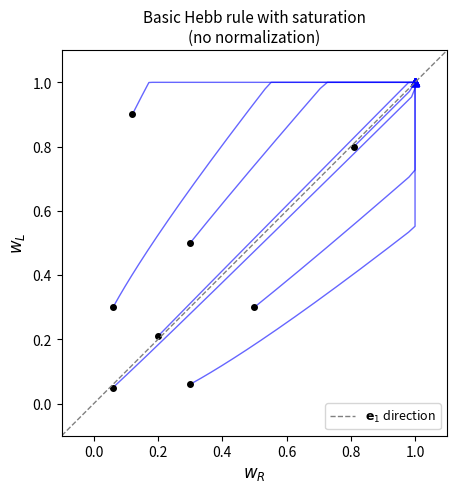
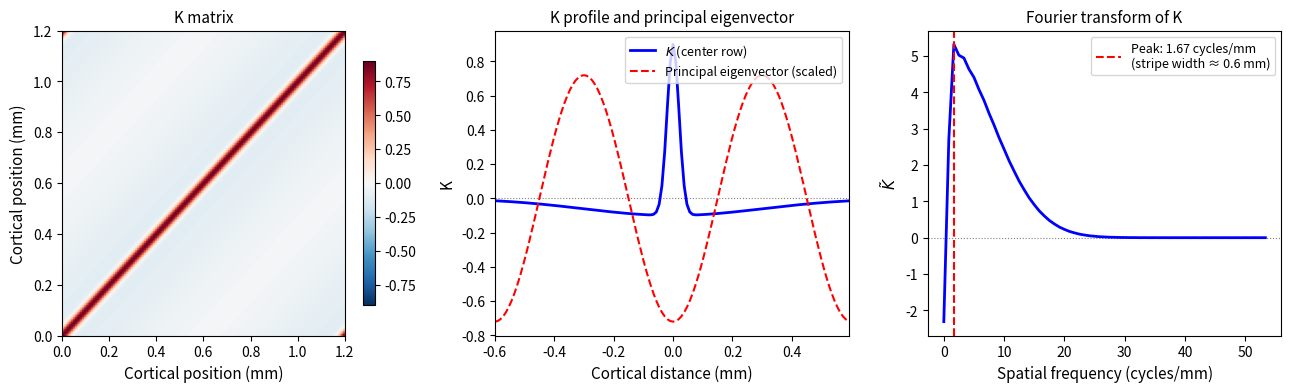

These charts were generated, in order, by the following Python code:
%matplotlib inline

import numpy as np
import matplotlib as mpl
import matplotlib.pyplot as plt
from scipy import linalg

mpl.rcParams['image.origin'] = 'lower'
mpl.rcParams['image.aspect'] = 'auto'
mpl.rcParams['figure.dpi'] = 120

def run_hebb(Q, w0, epsilon=0.001, n_steps=500, w_max=1.0):
    """
    Simulate the discrete averaged Hebb rule: w <- w + epsilon * Q @ w
    with saturation constraint 0 <= w <= w_max.
    
    If normalize=True, apply subtractive normalization (see Part 1.3).
    Returns an array of shape (n_steps+1, 2) containing the weight trajectory.
    """
    w = w0.copy().astype(float)
    trajectory = [w.copy()]

    for _ in range(n_steps):
        dw = epsilon * np.dot(Q, w)
        w = w + dw
        # Saturation constraint
        w = np.clip(w, 0, w_max)
        trajectory.append(w.copy())

    return np.array(trajectory)

# Parameters
q_S = 1.0    # same-eye correlation
q_D = 0.4    # cross-eye correlation 
w_max = 1.0
Q = np.array([[q_S, q_D], [q_D, q_S]])

# Eigenvectors for reference
eigvals, eigvecs = np.linalg.eigh(Q)
idx = np.argsort(eigvals)[::-1]
eigvals, eigvecs = eigvals[idx], eigvecs[:, idx]
print(f"Eigenvalues: lambda_1={eigvals[0]:.2f}, lambda_2={eigvals[1]:.2f}")
print(f"Principal eigenvector e_1 = {eigvecs[:,0]}")

# Initial conditions: a grid of starting points
np.random.seed(42)
initial_conditions = [
    np.array([0.06, 0.05]),
    np.array([0.06, 0.30]),
    np.array([0.30, 0.06]),
    np.array([0.30, 0.50]),
    np.array([0.50, 0.30]),
    np.array([0.81, 0.80]),
    np.array([0.20, 0.21]),
    np.array([0.12, 0.90]),
]

fig, ax = plt.subplots(figsize=(5, 5))

for w0 in initial_conditions:
    traj = run_hebb(Q, w0, epsilon=0.02, n_steps=300, w_max=w_max)
    ax.plot(traj[:, 0], traj[:, 1], 'b-', alpha=0.6, linewidth=1)
    ax.plot(traj[0, 0], traj[0, 1], 'ko', markersize=4)
    ax.plot(traj[-1, 0], traj[-1, 1], 'b^', markersize=6)

# Mark principal eigenvector direction (slope = e1[1]/e1[0])
e1 = eigvecs[:, 0]
slope_e1 = e1[1] / e1[0]
ax.axline([0, 0], slope=slope_e1, color='gray', linestyle='--', linewidth=1, label='$\\mathbf{e}_1$ direction')

ax.set_xlim(-0.1, w_max + 0.1)
ax.set_ylim(-0.1, w_max + 0.1)
ax.set_xlabel('$w_R$', fontsize=12)
ax.set_ylabel('$w_L$', fontsize=12)
ax.set_title('Basic Hebb rule with saturation\n(no normalization)', fontsize=11)
ax.set_aspect('equal')
ax.legend(fontsize=9)
plt.tight_layout()

# Exercise 1A: Plot trajectories under subtractive normalization
# Your code here


# Exercise 1B: Plot w_+ and w_- vs. time for one initial condition
# Your code here


# Exercise 2B: Simulate dynamics for q_D < 0
# Your code here


# Exercise 2B: Simulate dynamics for q_S = q_D = 0.0
# Your code here

def make_K_dog(N, sigma_exc, sigma_inh, A_exc=1.0, A_inh=0.1):
    """
    Construct the K matrix as a difference-of-Gaussians (DoG) with periodic
    boundary conditions.

    Parameters
    ----------
    N        : number of cortical units
    sigma_exc: width of the excitatory Gaussian (cortical units)
    sigma_inh: width of the inhibitory Gaussian (cortical units)
    A_exc    : amplitude of the excitatory Gaussian
    A_inh    : amplitude of the inhibitory Gaussian
    """
    a = np.arange(N)
    dist = np.minimum(a, N - a)  # periodic distance from unit 0
    k_row = (A_exc * np.exp(-dist**2 / (2 * sigma_exc**2))
             - A_inh * np.exp(-dist**2 / (2 * sigma_inh**2)))
    # circulant() builds the matrix with k_row as the first column;
    # each subsequent column is a cyclic shift
    return linalg.circulant(k_row)


# Parameters
N_v = 128       # number of cortical units
d_cortex = 1.2 / N_v # mm per cortical unit
# Gaussian widths specified in mm, converted to cortical units
sigma_exc = 0.02 / d_cortex   # excitatory radius ≈ 0.1 mm
sigma_inh = 0.30 / d_cortex   # inhibitory radius ≈ 0.2 mm

K = make_K_dog(N_v, sigma_exc, sigma_inh)

# Eigendecomposition
eigvals_K, eigvecs_K = np.linalg.eigh(K)
principal_idx = np.argmax(eigvals_K)
e1 = eigvecs_K[:, principal_idx].real

# The first row is the circulant's generating function — its FFT gives
# the exact eigenvalues (= Fourier transform of K), with no leakage.
k_row0 = K[:, 0]
K_tilde = np.fft.rfft(k_row0).real          # eigenvalues at each frequency
freqs = np.fft.rfftfreq(N_v, d=d_cortex)    # cycles/mm, positive only

# Center row for spatial profile plot
center = N_v // 2
k_profile = K[center, :]
positions = (np.arange(N_v) - center) * d_cortex

fig, axes = plt.subplots(1, 3, figsize=(13, 4))

# Panel A: heatmap of the full K matrix
ax = axes[0]
extent = [0, N_v * d_cortex, 0, N_v * d_cortex]
im = ax.imshow(K, extent=extent, origin='lower', cmap='RdBu_r',
               vmax=np.max(np.abs(K)), vmin=-np.max(np.abs(K)))
plt.colorbar(im, ax=ax, shrink=0.8)
ax.set_xlabel("Cortical position (mm)", fontsize=11)
ax.set_ylabel("Cortical position (mm)", fontsize=11)
ax.set_title("K matrix", fontsize=11)

# Panel B: center row of K and principal eigenvector
ax = axes[1]
ax.axhline(0, color='gray', linewidth=0.8, linestyle=':')
ax.plot(positions, k_profile, 'b-', linewidth=2, label='$K$ (center row)')
e1_scaled = e1 / np.max(np.abs(e1)) * np.max(np.abs(k_profile)) * 0.8
e1_centered = np.roll(e1_scaled, center - np.argmax(np.abs(e1_scaled)))
ax.plot(positions, e1_centered, 'r--', linewidth=1.5,
        label='Principal eigenvector (scaled)')
ax.set_xlabel('Cortical distance (mm)', fontsize=11)
ax.set_ylabel('K', fontsize=11)
ax.set_title('K profile and principal eigenvector', fontsize=11)
ax.set_xlim(positions[0], positions[-1])
ax.legend(fontsize=9)

# Panel C: Fourier transform of K (FFT of first column = exact eigenvalues)
ax = axes[2]
ax.axhline(0, color='gray', linewidth=0.8, linestyle=':')
ax.plot(freqs, K_tilde, 'b-', linewidth=2)
peak_freq = freqs[np.argmax(K_tilde)]
ax.axvline(peak_freq, color='r', linestyle='--', linewidth=1.5,
           label=f'Peak: {peak_freq:.2f} cycles/mm\n(stripe width ≈ {1/peak_freq:.1f} mm)')
ax.set_xlabel('Spatial frequency (cycles/mm)', fontsize=11)
ax.set_ylabel('$\\tilde{K}$', fontsize=11)
ax.set_title('Fourier transform of K', fontsize=11)
ax.legend(fontsize=9)

plt.tight_layout()

# Exercise 3A: Run simulation and plot final pattern and power spectrum
def run_stripe_hebb(K, q_S, q_D, epsilon=0.005, n_steps=3000, w_max=1.0, seed=0):
    """
    Simulate Hebbian development of ocular dominance stripes.

    The update rule for the ocular dominance vector w_minus is:
        w_minus <- w_minus + epsilon * (q_S - q_D) * K @ w_minus
    with saturation constraint -w_max <= w_minus <= w_max.

    Parameters
    ----------
    K       : (N_v, N_v) recurrent weight matrix
    q_S     : same-eye input correlation
    q_D     : cross-eye input correlation
    epsilon : learning rate
    n_steps : number of update steps
    w_max   : saturation bound
    seed    : random seed for initial conditions

    Returns
    -------
    w_minus : (N_v,) final ocular dominance vector
    """
    rng = np.random.default_rng(seed)
    N = K.shape[0]
    # Small random initial conditions — tiny asymmetries that will be amplified
    w_minus = rng.uniform(-0.01, 0.01, size=N)

    for _ in range(n_steps):
        # Your code here: update w_minus and apply saturation
        pass

    return w_minus


# Exercise 3B: Run with multiple seeds and compare
# Your code here


# Exercise 4A: Vary sigma_inh
# Your code here


# Exercise 4B: Vary sigma_exc
# Your code here
